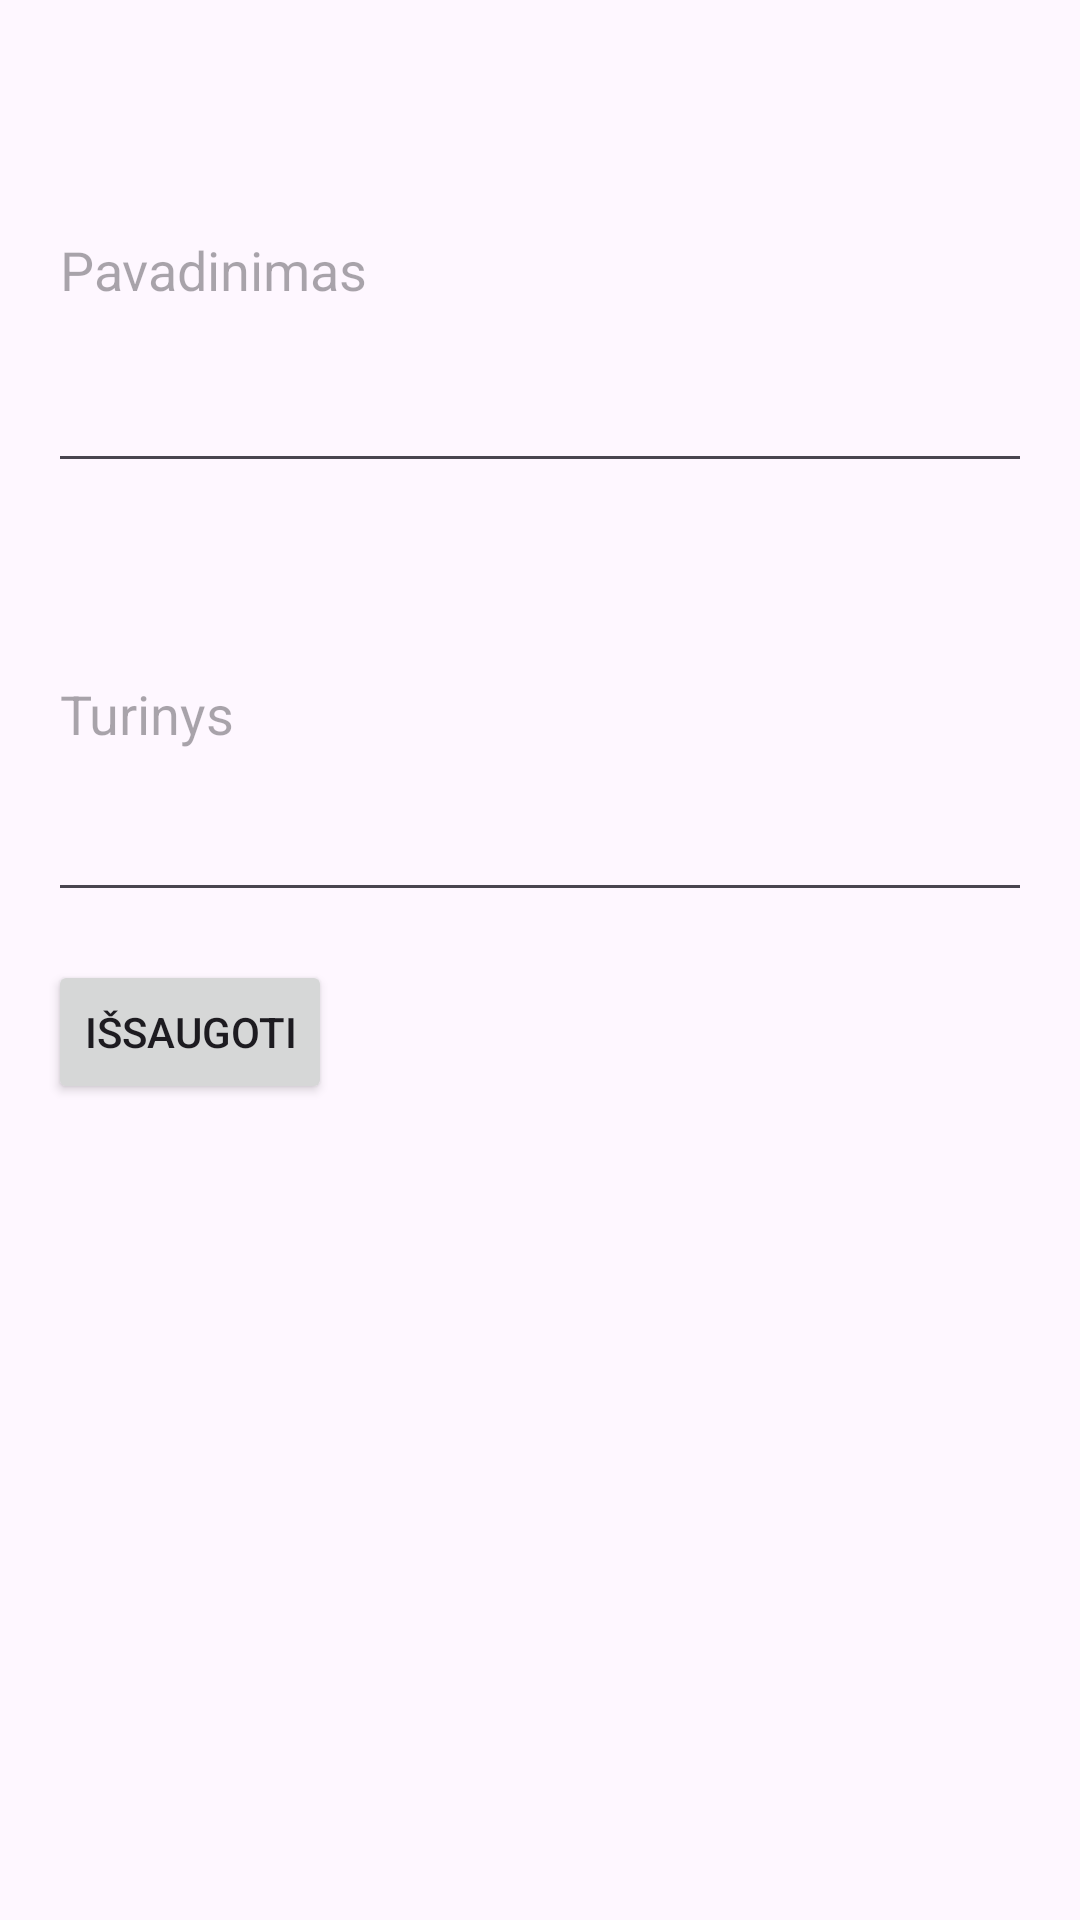

Layout XML and referenced resources for this Android screen:
<!-- AndroidManifest.xml: application theme Theme.Drabas4 -->
<!-- res/layout/activity_add_note.xml -->
<?xml version="1.0" encoding="utf-8"?>
<RelativeLayout xmlns:android="http://schemas.android.com/apk/res/android"
    xmlns:tools="http://schemas.android.com/tools"
    android:layout_width="match_parent"
    android:layout_height="match_parent"
    tools:context=".AddNoteActivity">

    <EditText
        android:id="@+id/editTextName"
        android:layout_width="395dp"
        android:layout_height="145dp"
        android:layout_marginLeft="16dp"
        android:layout_marginTop="16dp"
        android:layout_marginRight="16dp"
        android:hint="Pavadinimas" />

    <EditText
        android:id="@+id/editTextContent"
        android:layout_width="395dp"
        android:layout_height="135dp"
        android:layout_below="@id/editTextName"
        android:layout_marginLeft="16dp"
        android:layout_marginTop="8dp"
        android:layout_marginRight="16dp"
        android:hint="Turinys" />

    <Button
        android:id="@+id/buttonSave"
        android:layout_width="wrap_content"
        android:layout_height="wrap_content"
        android:layout_below="@id/editTextContent"
        android:layout_marginTop="16dp"
        android:layout_marginLeft="16dp"
        android:text="Išsaugoti"
        android:onClick="saveNote"/>
</RelativeLayout>
<!-- resources referenced by this layout -->
<resources>
  <style name="Theme.Drabas4" parent="Base.Theme.Drabas4" />
  <style name="Base.Theme.Drabas4" parent="Theme.Material3.DayNight.NoActionBar">
          
          
      </style>
</resources>
